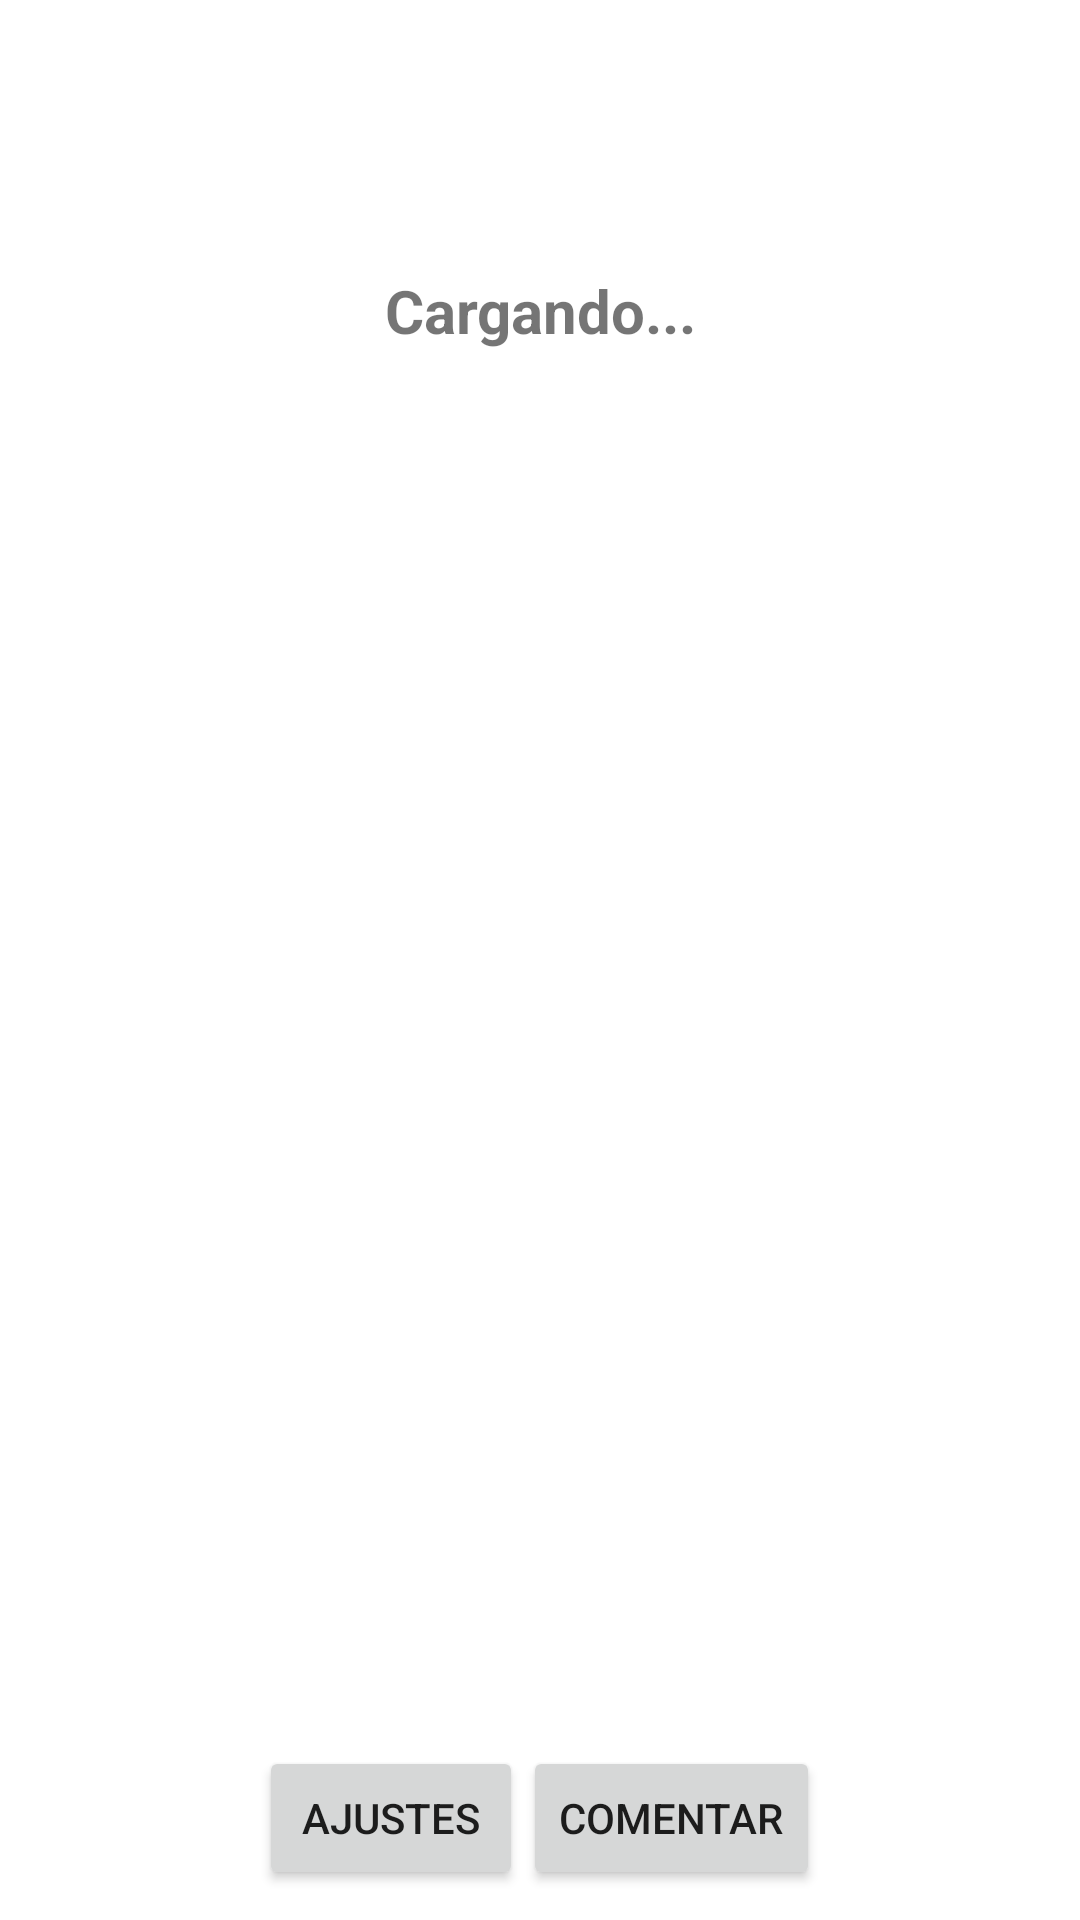

Write the Android layout XML for this screen, with the resource values it uses.
<!-- AndroidManifest.xml: application theme Theme.AppListClient -->
<!-- res/layout/activity_app_info.xml -->
<?xml version="1.0" encoding="utf-8"?>
<androidx.constraintlayout.widget.ConstraintLayout xmlns:android="http://schemas.android.com/apk/res/android"
    xmlns:app="http://schemas.android.com/apk/res-auto"
    xmlns:tools="http://schemas.android.com/tools"
    android:layout_width="match_parent"
    android:layout_height="match_parent"
    tools:context=".AppInfoActivity">

    <LinearLayout
        android:id="@+id/linearLayout"
        android:layout_width="0dp"
        android:layout_height="wrap_content"
        android:orientation="horizontal"
        android:paddingLeft="10dp"
        android:paddingTop="10dp"
        android:paddingRight="10dp"
        app:layout_constraintBottom_toBottomOf="parent"
        app:layout_constraintEnd_toEndOf="parent"
        app:layout_constraintHorizontal_bias="0.498"
        app:layout_constraintStart_toStartOf="parent"
        app:layout_constraintTop_toTopOf="parent"
        app:layout_constraintVertical_bias="0.0">

        <TextView
            android:id="@+id/InfoIcon"
            android:layout_width="wrap_content"
            android:layout_height="wrap_content"
            android:padding="10dp" />

        <LinearLayout
            android:layout_width="wrap_content"
            android:layout_height="wrap_content"
            android:layout_weight="1"
            android:orientation="vertical"
            android:padding="10dp">

            <TextView
                android:id="@+id/InfoName"
                android:layout_width="match_parent"
                android:layout_height="wrap_content"
                android:textSize="18sp"
                android:textStyle="bold" />

            <TextView
                android:id="@+id/InfoCategory"
                android:layout_width="match_parent"
                android:layout_height="match_parent"
                android:textSize="18sp" />

        </LinearLayout>

        <ImageView
            android:id="@+id/infoAppDangerous"
            android:layout_width="70dp"
            android:layout_height="70dp"
            android:padding="10dp" />

    </LinearLayout>

    <androidx.recyclerview.widget.RecyclerView
        android:id="@+id/listaPermisos"
        android:layout_width="match_parent"
        android:layout_height="0dp"
        android:clipToPadding="false"
        android:padding="10dp"
        android:scrollbars="vertical"
        app:layout_constraintBottom_toTopOf="@+id/linearLayout2"
        app:layout_constraintEnd_toEndOf="parent"
        app:layout_constraintStart_toStartOf="parent"
        app:layout_constraintTop_toBottomOf="@+id/infoCargando" />

    <TextView
        android:id="@+id/infoCargando"
        android:layout_width="0dp"
        android:layout_height="wrap_content"
        android:gravity="center"
        android:padding="10dp"
        android:text="Cargando..."
        android:textSize="20sp"
        android:textStyle="bold"
        app:layout_constraintEnd_toEndOf="parent"
        app:layout_constraintStart_toStartOf="parent"
        app:layout_constraintTop_toBottomOf="@+id/linearLayout" />

    <LinearLayout
        android:id="@+id/linearLayout2"
        android:layout_width="0dp"
        android:layout_height="wrap_content"
        android:gravity="center"
        android:orientation="horizontal"
        android:padding="10dp"
        app:layout_constraintBottom_toBottomOf="parent"
        app:layout_constraintEnd_toEndOf="parent"
        app:layout_constraintStart_toStartOf="parent">

        <Button
            android:id="@+id/InfoAjustes"
            android:layout_width="wrap_content"
            android:layout_height="wrap_content"
            android:onClick="onClickajustes"
            android:text="Ajustes" />

        <Button
            android:id="@+id/InfoPLay"
            android:layout_width="wrap_content"
            android:layout_height="wrap_content"
            android:insetLeft="50dp"
            android:onClick="onClickcomentar"
            android:text="Comentar" />
    </LinearLayout>

</androidx.constraintlayout.widget.ConstraintLayout>
<!-- resources referenced by this layout -->
<resources>
  <style name="Theme.AppListClient" parent="Theme.MaterialComponents.DayNight.DarkActionBar">
          
          <item name="colorPrimary">@color/purple_500</item>
          <item name="colorPrimaryVariant">@color/purple_700</item>
          <item name="colorOnPrimary">@color/white</item>
          
          <item name="colorSecondary">@color/teal_200</item>
          <item name="colorSecondaryVariant">@color/teal_700</item>
          <item name="colorOnSecondary">@color/black</item>
          
          <item name="android:statusBarColor" tools:targetApi="l">?attr/colorPrimaryVariant</item>
          
      </style>
  <!-- not gathered from this repository: default colours our renderer supplied (Android Studio template values) -->
  <color name="purple_500">#FF6200EE</color>
  <color name="purple_700">#FF3700B3</color>
  <color name="teal_200">#FF03DAC5</color>
  <color name="teal_700">#FF018786</color>
  <color name="black">#FF000000</color>
  <color name="white">#FFFFFFFF</color>
</resources>
